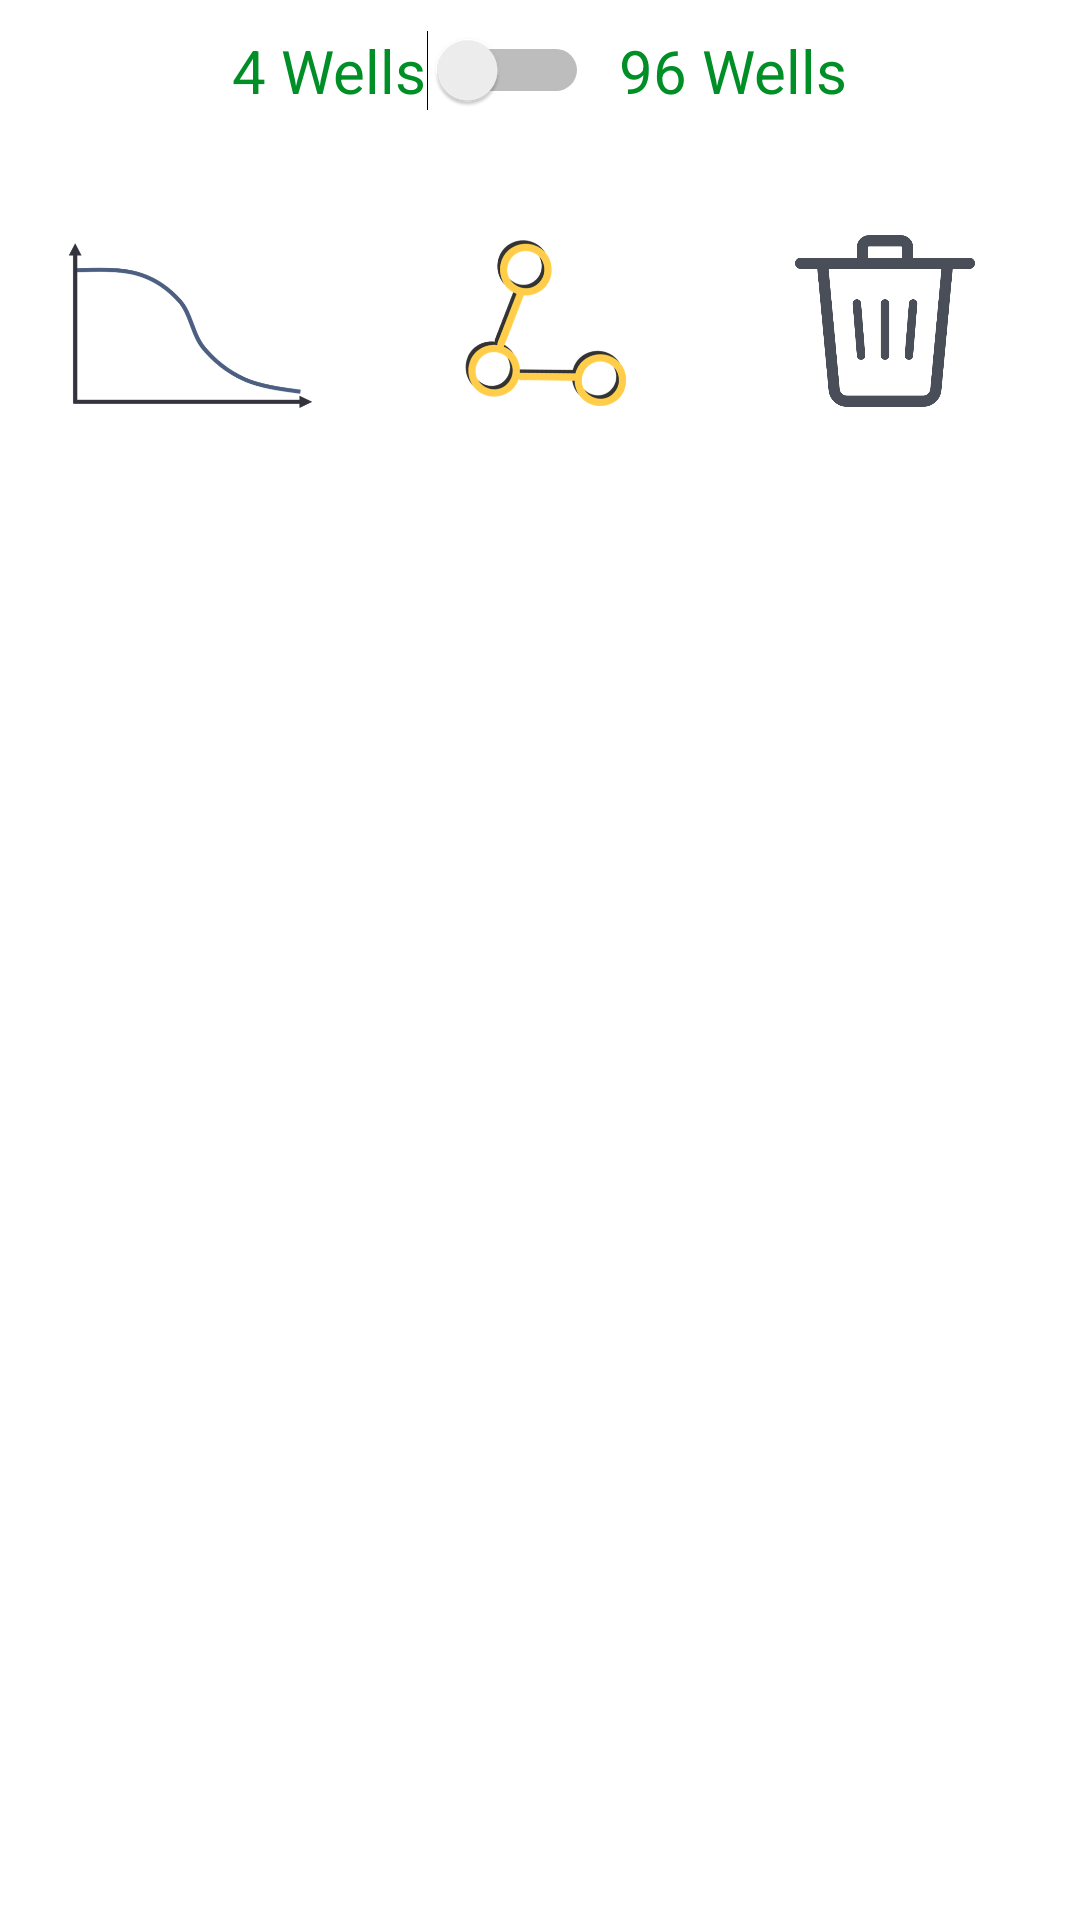

The Android layout XML behind this screen, and the referenced resources:
<!-- AndroidManifest.xml: application theme Theme.ELISAApp -->
<!-- res/layout/activity_file_select.xml -->
<?xml version="1.0" encoding="utf-8"?>
<androidx.constraintlayout.widget.ConstraintLayout xmlns:android="http://schemas.android.com/apk/res/android"
    xmlns:app="http://schemas.android.com/apk/res-auto"
    xmlns:tools="http://schemas.android.com/tools"
    android:layout_width="match_parent"
    android:layout_height="match_parent"
    tools:context=".MainActivity">

    <LinearLayout
        android:id="@+id/topLinear"
        android:layout_width="match_parent"
        android:layout_height="wrap_content"
        android:paddingTop="10dp"
        android:orientation="horizontal"
        app:layout_constraintTop_toTopOf="parent"
        app:layout_constraintStart_toStartOf="parent"
        app:layout_constraintEnd_toEndOf="parent"
        android:gravity="center"
        app:layout_constraintHorizontal_weight="1">
    <Switch
        android:id="@+id/toggle"
        android:layout_width="wrap_content"
        android:layout_height="wrap_content"
        android:checked="false"
        android:text="4 Wells"
        android:textColor="#008F26"
        android:textSize="20sp"
       />
    <TextView
        android:id="@+id/wellText"
        android:layout_width="wrap_content"
        android:layout_height="wrap_content"
        android:text="96 Wells"
        android:textColor="#008F26"
        android:textSize="20sp"
        android:paddingLeft="10dp"
        />
    </LinearLayout>

    <ImageButton
        android:id="@+id/lineBtn"
        android:layout_width="100dp"
        android:layout_height="100dp"
        android:background="@drawable/line_icon"
        app:layout_constraintEnd_toStartOf="@+id/shareBtn"
        app:layout_constraintStart_toStartOf="parent"
        app:layout_constraintTop_toBottomOf="@id/topLinear"
        android:layout_marginTop="20dp"
        />

    <ImageButton
        android:id="@+id/shareBtn"
        android:layout_width="100dp"
        android:layout_height="100dp"
        android:background="@drawable/share_icon"
        app:layout_constraintEnd_toStartOf="@+id/deleteBtn"
        app:layout_constraintStart_toEndOf="@+id/lineBtn"
        app:layout_constraintTop_toBottomOf="@id/topLinear"
        android:layout_marginTop="20dp"
        />

    <ImageButton
        android:id="@+id/deleteBtn"
        android:layout_width="100dp"
        android:layout_height="100dp"
        android:background="@drawable/delete_icon"
        app:layout_constraintEnd_toEndOf="parent"
        app:layout_constraintStart_toEndOf="@+id/shareBtn"
        app:layout_constraintTop_toBottomOf="@id/topLinear"
        android:layout_marginTop="20dp"
        />

    <androidx.recyclerview.widget.RecyclerView
        android:id="@+id/recycler"
        android:layout_width="match_parent"
        android:layout_height="wrap_content"
        app:layout_constraintEnd_toEndOf="parent"
        app:layout_constraintStart_toStartOf="parent"
        app:layout_constraintTop_toBottomOf="@id/deleteBtn"
        android:layout_marginTop="25dp"
        android:layout_marginLeft="50dp" />


</androidx.constraintlayout.widget.ConstraintLayout>
<!-- resources referenced by this layout -->
<resources>
  <!-- drawable delete_icon: png bitmap (drawable, 57460 bytes) -->
  <!-- drawable line_icon: png bitmap (drawable, 14275 bytes) -->
  <!-- drawable share_icon: png bitmap (drawable, 34506 bytes) -->
  <style name="Theme.ELISAApp" parent="Theme.MaterialComponents.DayNight.NoActionBar">
          
          <item name="colorPrimary">#99bbff</item>
          <item name="colorPrimaryVariant">#4477ee</item>
          <item name="colorOnPrimary">@color/white</item>
          
          <item name="colorSecondary">@color/teal_200</item>
          <item name="colorSecondaryVariant">@color/teal_700</item>
          <item name="colorOnSecondary">@color/black</item>
          
          <item name="android:statusBarColor" tools:targetApi="l">?attr/colorPrimaryVariant</item>
          <item name="android:windowFullscreen">true</item>
          
      </style>
  <!-- not gathered from this repository: default colours our renderer supplied (Android Studio template values) -->
  <color name="teal_200">#FF03DAC5</color>
  <color name="teal_700">#FF018786</color>
  <color name="black">#FF000000</color>
  <color name="white">#FFFFFFFF</color>
</resources>
